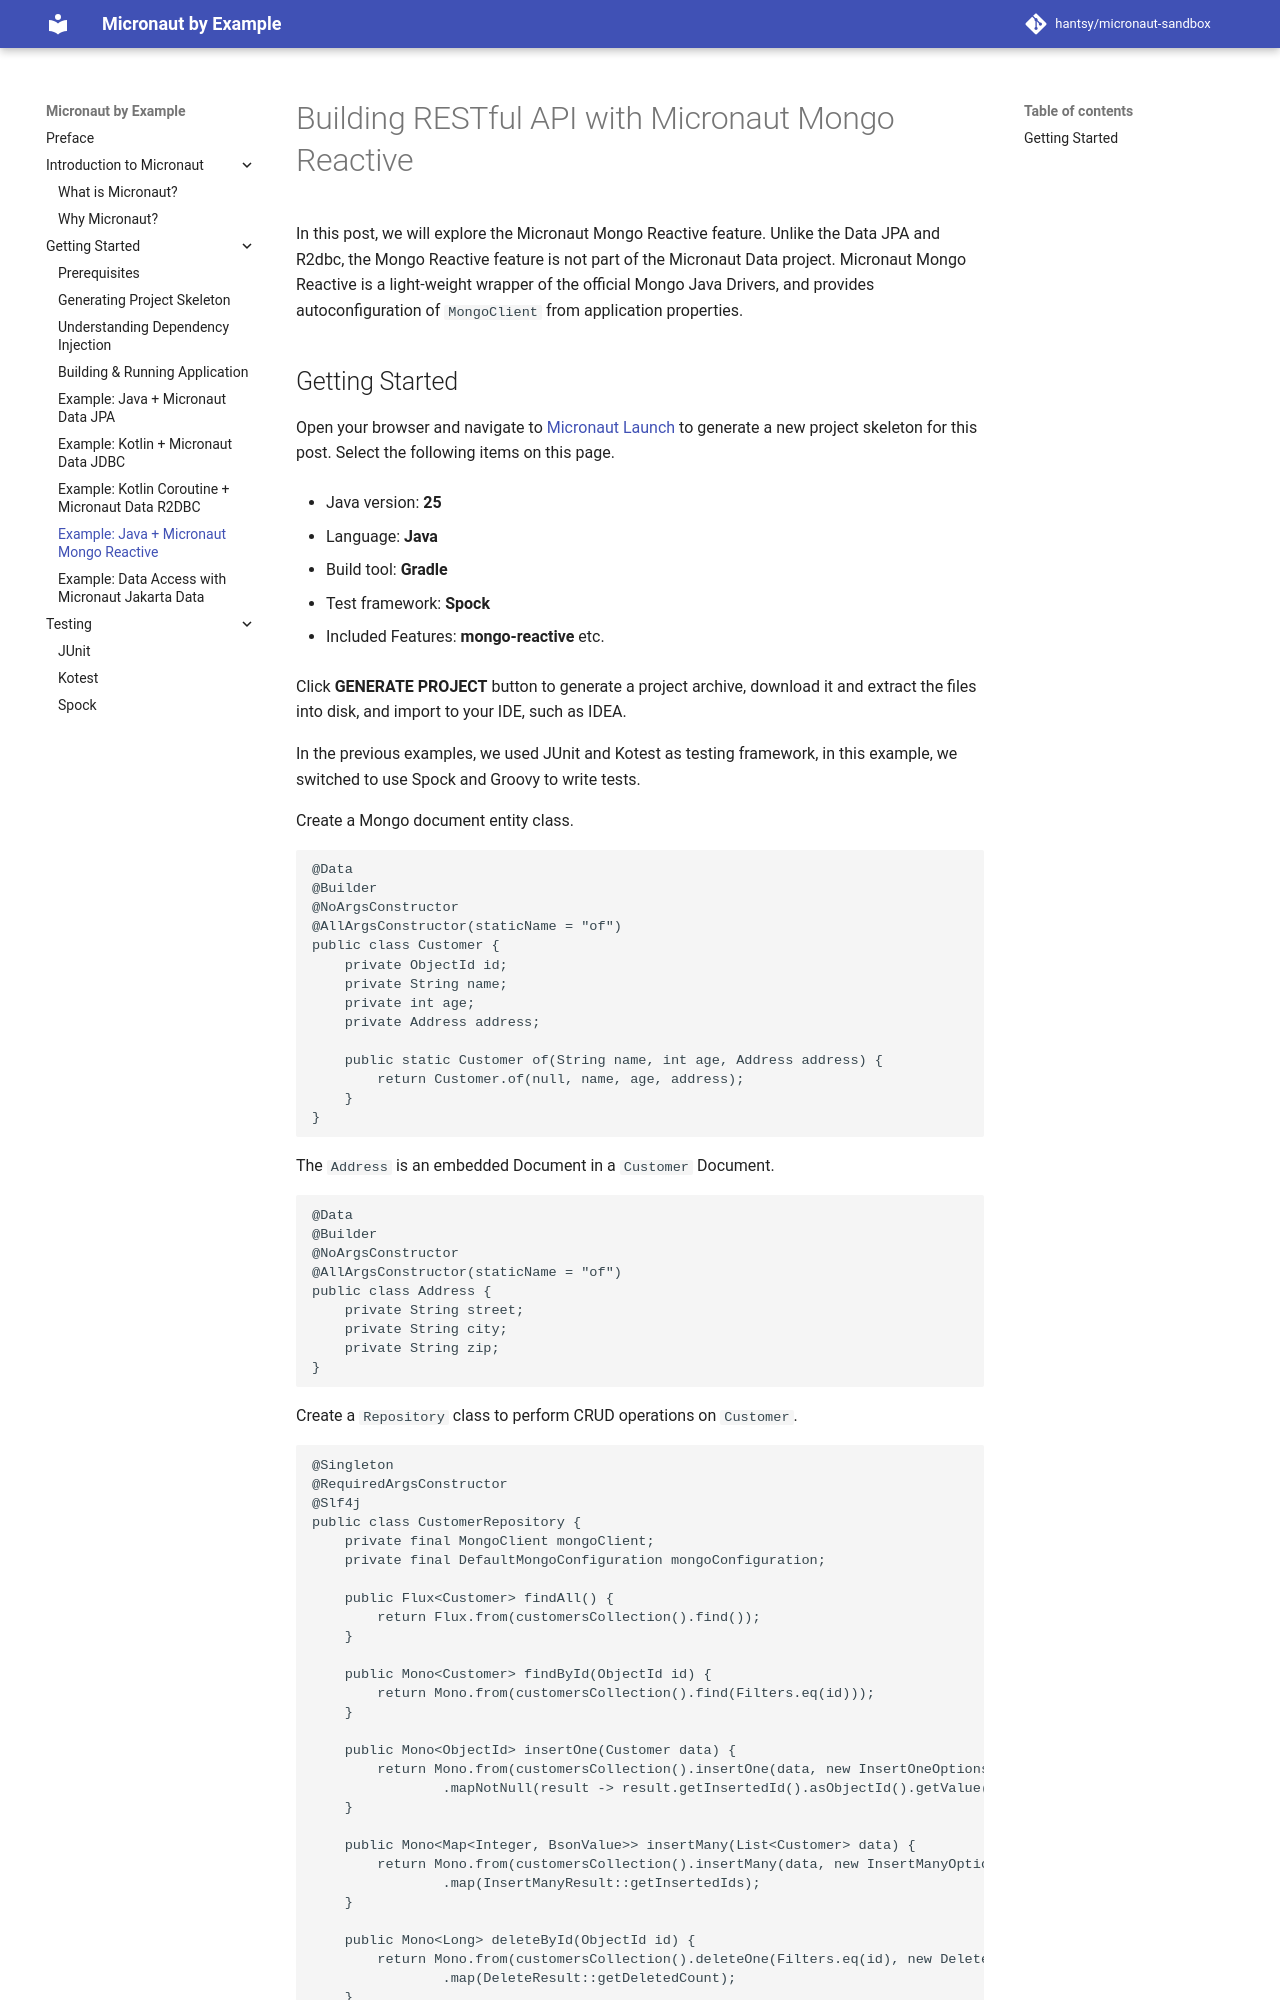

repository: hantsy/micronaut-sandbox · page: gs/mongo-reactive/index.html · generator: mkdocs

# Building RESTful API with Micronaut Mongo Reactive 

In this post, we will explore the Micronaut Mongo Reactive feature. Unlike the Data JPA and R2dbc, the Mongo Reactive feature is not part of the Micronaut Data project. Micronaut Mongo Reactive is a light-weight wrapper of the official Mongo Java Drivers, and provides autoconfiguration of `MongoClient` from application properties.
